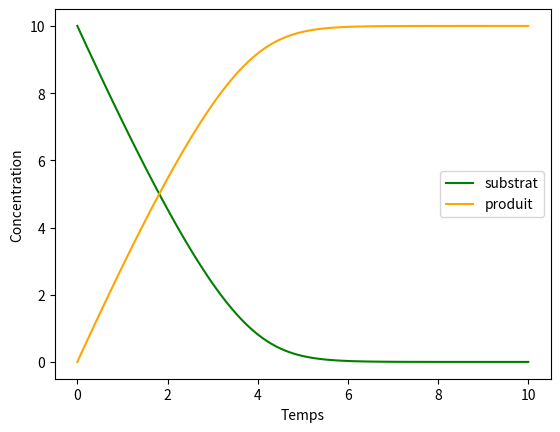
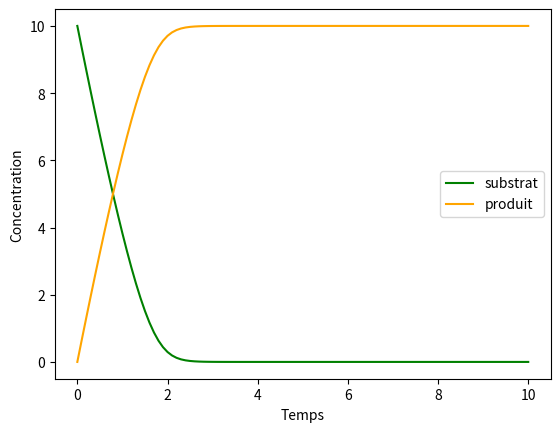

The matplotlib source for these figures, in order:
def vitesse_michaelis_menten(S, Vmax, Km):
    return (Vmax * S) / (Km + S)

def calcule_cinetique(S_0, Vmax, Km, pas_temps, nombre_points):
    dt = pas_temps
    # On initalise le premier temps à 0 (le début de la simulation).
    temps = [0]
    # On initialise la première concentration de substrat avec S_0,
    # c'est-à-dire la concentration en substrat au début de l'expérience.
    concentrations_substrat = [S_0]
    # On initialise la première concentration en produit à 0,
    # car il n'y a pas de produit au début de la réaction.
    concentrations_produit = [0]
    # Entre chaque point, le temps avance de dt.
    # On calcule à chaque fois le nouveau temps, la nouvelle concentration en substrat
    # et la nouvelle concentration en produit.
    for point in range(0, nombre_points):
        temps.append(temps[-1] + dt)
        v = vitesse_michaelis_menten(concentrations_substrat[-1], Vmax, Km)
        concentrations_substrat.append(concentrations_substrat[-1] - v*dt)
        concentrations_produit.append(concentrations_produit[-1] + v*dt)

    return temps, concentrations_substrat, concentrations_produit

liste_temps, liste_conc_susbtrat, liste_conc_produit = calcule_cinetique(10, 3.5, 2, 0.1, 100)

import matplotlib.pyplot as plt
%matplotlib inline

fig, ax = plt.subplots()
ax.set_xlabel("Temps")
ax.set_ylabel("Concentration")
ax.plot(liste_temps, liste_conc_susbtrat, color="green", label="substrat")
ax.plot(liste_temps, liste_conc_produit, color="orange",  label="produit")
ax.legend()
plt.show()

liste_temps, liste_conc_susbtrat, liste_conc_produit = calcule_cinetique(10, 8, 2, 0.1, 100)

fig, ax = plt.subplots()
ax.set_xlabel("Temps")
ax.set_ylabel("Concentration")
ax.plot(liste_temps, liste_conc_susbtrat, color="green", label="substrat")
ax.plot(liste_temps, liste_conc_produit, color="orange",  label="produit")
ax.legend()
plt.show()
